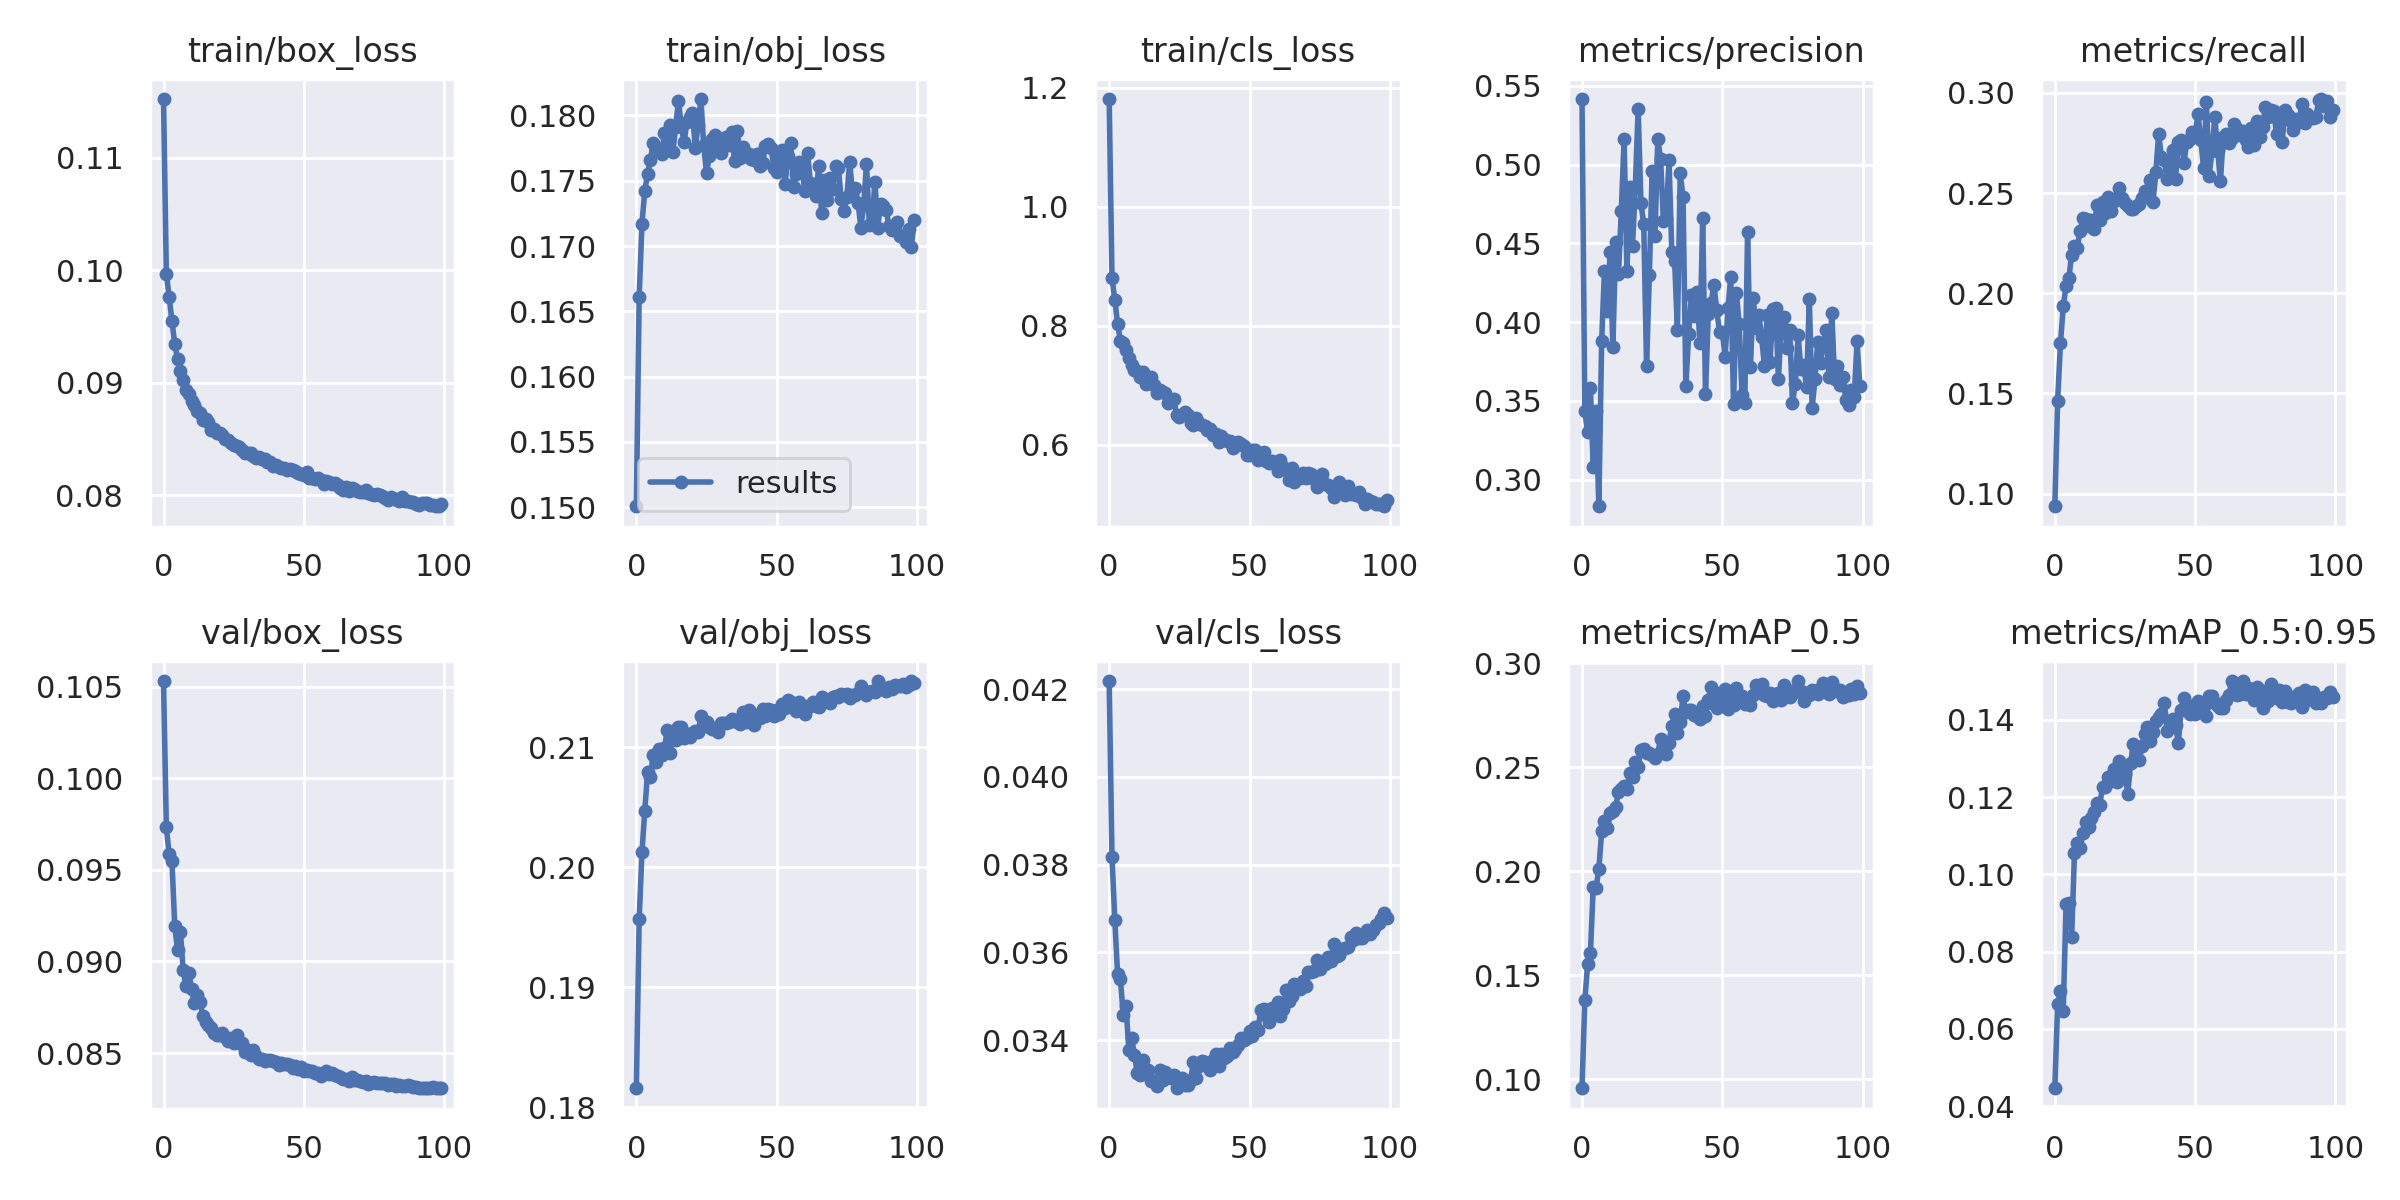

Data behind this chart, as committed beside it:
epoch, train/box_loss, train/obj_loss, train/cls_loss, metrics/precision, metrics/recall, metrics/mAP_0.5, metrics/mAP_0.5:0.95, val/box_loss, val/obj_loss, val/cls_loss, x/lr0, x/lr1, x/lr2
0, 0.1152, 0.1501, 1.181, 0.5416, 0.09367, 0.09567, 0.0446, 0.1053, 0.1816, 0.04218, 0.07016, 0.003315, 0.003315
1, 0.09969, 0.1661, 0.8809, 0.3435, 0.1463, 0.1379, 0.06644, 0.09731, 0.1957, 0.03817, 0.0401, 0.006583, 0.006583
2, 0.09763, 0.1717, 0.8436, 0.3299, 0.1749, 0.1552, 0.06972, 0.09586, 0.2013, 0.03675, 0.009964, 0.009784, 0.009784
3, 0.09548, 0.1742, 0.8037, 0.3581, 0.1934, 0.1607, 0.06466, 0.09549, 0.2047, 0.0355, 0.009703, 0.009703, 0.009703
4, 0.09344, 0.1755, 0.774, 0.3082, 0.2036, 0.1926, 0.09236, 0.09193, 0.2079, 0.03538, 0.009703, 0.009703, 0.009703
5, 0.09209, 0.1766, 0.7711, 0.3436, 0.2077, 0.1918, 0.09264, 0.09061, 0.2075, 0.03458, 0.009604, 0.009604, 0.009604
6, 0.09105, 0.1779, 0.7587, 0.2831, 0.2193, 0.2011, 0.08376, 0.09163, 0.2094, 0.03478, 0.009505, 0.009505, 0.009505
7, 0.09021, 0.1773, 0.7465, 0.3878, 0.2234, 0.2192, 0.1056, 0.08954, 0.2087, 0.03378, 0.009406, 0.009406, 0.009406
8, 0.08935, 0.1774, 0.7336, 0.4327, 0.2228, 0.2244, 0.1082, 0.08864, 0.2099, 0.03404, 0.009307, 0.009307, 0.009307
9, 0.08897, 0.1771, 0.7262, 0.4071, 0.231, 0.221, 0.1068, 0.08938, 0.2094, 0.03367, 0.009208, 0.009208, 0.009208
10, 0.08839, 0.1786, 0.7246, 0.4443, 0.2374, 0.2278, 0.1107, 0.08852, 0.2099, 0.03325, 0.009109, 0.009109, 0.009109
11, 0.08798, 0.1773, 0.7137, 0.3839, 0.2372, 0.2289, 0.1136, 0.08771, 0.2114, 0.03321, 0.00901, 0.00901, 0.00901
12, 0.0875, 0.1793, 0.7223, 0.4506, 0.2334, 0.2311, 0.1124, 0.08817, 0.2095, 0.03354, 0.008911, 0.008911, 0.008911
13, 0.08729, 0.1772, 0.7023, 0.4306, 0.2364, 0.2382, 0.1145, 0.08779, 0.211, 0.03325, 0.008812, 0.008812, 0.008812
14, 0.08667, 0.1792, 0.7037, 0.4704, 0.2322, 0.2394, 0.1161, 0.08703, 0.2106, 0.03331, 0.008713, 0.008713, 0.008713
15, 0.08676, 0.1811, 0.7139, 0.5159, 0.244, 0.2409, 0.1185, 0.08669, 0.2117, 0.03306, 0.008614, 0.008614, 0.008614
16, 0.08649, 0.1792, 0.7006, 0.4322, 0.2367, 0.2398, 0.118, 0.08653, 0.2117, 0.03307, 0.008515, 0.008515, 0.008515
17, 0.08582, 0.1779, 0.6876, 0.4857, 0.2454, 0.2471, 0.1228, 0.08636, 0.2108, 0.03295, 0.008416, 0.008416, 0.008416
18, 0.08591, 0.1795, 0.6921, 0.4483, 0.2402, 0.2456, 0.1227, 0.08611, 0.2111, 0.03332, 0.008317, 0.008317, 0.008317
19, 0.08551, 0.1799, 0.6881, 0.4858, 0.248, 0.2525, 0.1253, 0.08597, 0.2108, 0.0331, 0.008218, 0.008218, 0.008218
20, 0.08557, 0.1802, 0.6877, 0.5354, 0.2411, 0.2502, 0.1242, 0.08596, 0.2112, 0.03328, 0.008119, 0.008119, 0.008119
21, 0.08537, 0.1775, 0.6698, 0.4756, 0.246, 0.2585, 0.1272, 0.08609, 0.2113, 0.03319, 0.00802, 0.00802, 0.00802
22, 0.08496, 0.1793, 0.674, 0.4621, 0.2478, 0.2589, 0.124, 0.08587, 0.2112, 0.03314, 0.007921, 0.007921, 0.007921
23, 0.08493, 0.1813, 0.6777, 0.372, 0.2526, 0.2567, 0.1295, 0.08566, 0.2126, 0.03322, 0.007822, 0.007822, 0.007822
24, 0.0846, 0.1777, 0.6501, 0.4301, 0.2477, 0.2567, 0.1268, 0.08584, 0.2118, 0.0329, 0.007723, 0.007723, 0.007723
25, 0.0845, 0.1756, 0.6462, 0.4962, 0.2451, 0.2558, 0.1259, 0.08554, 0.2121, 0.03299, 0.007624, 0.007624, 0.007624
26, 0.08435, 0.1769, 0.6502, 0.4544, 0.2436, 0.2546, 0.1209, 0.08599, 0.2117, 0.03314, 0.007525, 0.007525, 0.007525
27, 0.08431, 0.1782, 0.6557, 0.5161, 0.2422, 0.2566, 0.129, 0.08558, 0.2116, 0.03297, 0.007426, 0.007426, 0.007426
28, 0.08404, 0.1785, 0.6496, 0.5037, 0.2422, 0.2637, 0.1336, 0.08553, 0.2116, 0.03299, 0.007327, 0.007327, 0.007327
29, 0.08377, 0.1774, 0.6373, 0.4644, 0.2435, 0.2592, 0.1317, 0.08509, 0.2113, 0.03309, 0.007228, 0.007228, 0.007228
30, 0.08377, 0.1772, 0.6332, 0.4656, 0.2448, 0.2565, 0.1297, 0.08517, 0.2121, 0.03349, 0.007129, 0.007129, 0.007129
31, 0.08378, 0.178, 0.6444, 0.5029, 0.2475, 0.2619, 0.1332, 0.08491, 0.212, 0.03314, 0.00703, 0.00703, 0.00703
32, 0.08353, 0.1783, 0.6365, 0.4443, 0.2513, 0.2701, 0.1364, 0.08515, 0.212, 0.03341, 0.006931, 0.006931, 0.006931
33, 0.08334, 0.1777, 0.6332, 0.4387, 0.2489, 0.2755, 0.1381, 0.08486, 0.2121, 0.03352, 0.006832, 0.006832, 0.006832
34, 0.08336, 0.1787, 0.6321, 0.395, 0.2564, 0.2665, 0.1346, 0.0847, 0.2124, 0.03349, 0.006733, 0.006733, 0.006733
35, 0.08321, 0.1765, 0.6244, 0.4943, 0.2458, 0.2718, 0.1368, 0.08469, 0.2123, 0.03344, 0.006634, 0.006634, 0.006634
36, 0.08322, 0.1788, 0.6259, 0.4794, 0.2604, 0.2841, 0.1396, 0.08458, 0.2121, 0.03332, 0.006535, 0.006535, 0.006535
37, 0.08297, 0.1767, 0.6173, 0.3594, 0.2796, 0.2766, 0.1409, 0.0846, 0.212, 0.03354, 0.006436, 0.006436, 0.006436
38, 0.083, 0.1776, 0.6188, 0.3922, 0.2678, 0.2774, 0.1415, 0.08461, 0.2129, 0.03369, 0.006337, 0.006337, 0.006337
39, 0.0826, 0.1769, 0.6051, 0.4173, 0.2663, 0.2775, 0.1445, 0.08457, 0.2121, 0.0334, 0.006238, 0.006238, 0.006238
40, 0.08267, 0.1771, 0.6145, 0.4038, 0.2571, 0.2752, 0.1371, 0.0845, 0.2131, 0.03368, 0.006139, 0.006139, 0.006139
41, 0.08252, 0.1767, 0.6098, 0.4188, 0.2593, 0.2747, 0.1397, 0.08434, 0.2125, 0.03359, 0.00604, 0.00604, 0.00604
42, 0.08241, 0.1766, 0.6068, 0.3867, 0.2714, 0.2734, 0.1403, 0.08448, 0.2119, 0.03363, 0.005941, 0.005941, 0.005941
43, 0.0824, 0.177, 0.6061, 0.4659, 0.257, 0.2794, 0.1387, 0.0844, 0.2127, 0.03383, 0.005842, 0.005842, 0.005842
44, 0.08224, 0.1761, 0.594, 0.3546, 0.2753, 0.2749, 0.1341, 0.08441, 0.2125, 0.03374, 0.005743, 0.005743, 0.005743
45, 0.08234, 0.1764, 0.5982, 0.4054, 0.2765, 0.2825, 0.1425, 0.08435, 0.2132, 0.03381, 0.005644, 0.005644, 0.005644
46, 0.08228, 0.1776, 0.6048, 0.4122, 0.2652, 0.2888, 0.1457, 0.08418, 0.2126, 0.03388, 0.005545, 0.005545, 0.005545
47, 0.08212, 0.1778, 0.6017, 0.4237, 0.2756, 0.2803, 0.1431, 0.08432, 0.2132, 0.03405, 0.005446, 0.005446, 0.005446
48, 0.08201, 0.1775, 0.5973, 0.4077, 0.2772, 0.2787, 0.1414, 0.08415, 0.2132, 0.034, 0.005347, 0.005347, 0.005347
49, 0.08193, 0.176, 0.5828, 0.3937, 0.2805, 0.2855, 0.1436, 0.08422, 0.2126, 0.03404, 0.005248, 0.005248, 0.005248
50, 0.08182, 0.1757, 0.5833, 0.3935, 0.2788, 0.281, 0.1415, 0.084, 0.2132, 0.03421, 0.005149, 0.005149, 0.005149
51, 0.08204, 0.1767, 0.592, 0.378, 0.2896, 0.2876, 0.1449, 0.08409, 0.2128, 0.03408, 0.00505, 0.00505, 0.00505
52, 0.08157, 0.1773, 0.5908, 0.4087, 0.2765, 0.278, 0.1421, 0.08402, 0.2137, 0.03429, 0.004951, 0.004951, 0.004951
53, 0.08155, 0.1748, 0.5745, 0.4287, 0.2627, 0.2827, 0.1436, 0.08402, 0.2133, 0.03424, 0.004852, 0.004852, 0.004852
54, 0.08147, 0.1769, 0.5813, 0.3477, 0.2957, 0.2798, 0.1409, 0.08393, 0.214, 0.03467, 0.004753, 0.004753, 0.004753
55, 0.08154, 0.1779, 0.5875, 0.4184, 0.2587, 0.288, 0.1462, 0.08392, 0.2137, 0.03471, 0.004654, 0.004654, 0.004654
56, 0.08139, 0.1746, 0.5735, 0.399, 0.2712, 0.2837, 0.1461, 0.08377, 0.2134, 0.03457, 0.004555, 0.004555, 0.004555
57, 0.08103, 0.1755, 0.5694, 0.3537, 0.288, 0.2844, 0.1445, 0.08392, 0.213, 0.03442, 0.004456, 0.004456, 0.004456
58, 0.0813, 0.1764, 0.5734, 0.3484, 0.2716, 0.2805, 0.1436, 0.08401, 0.2138, 0.03474, 0.004357, 0.004357, 0.004357
59, 0.08114, 0.1761, 0.5683, 0.4571, 0.2559, 0.2816, 0.1431, 0.08384, 0.213, 0.03461, 0.004258, 0.004258, 0.004258
... 40 more rows
